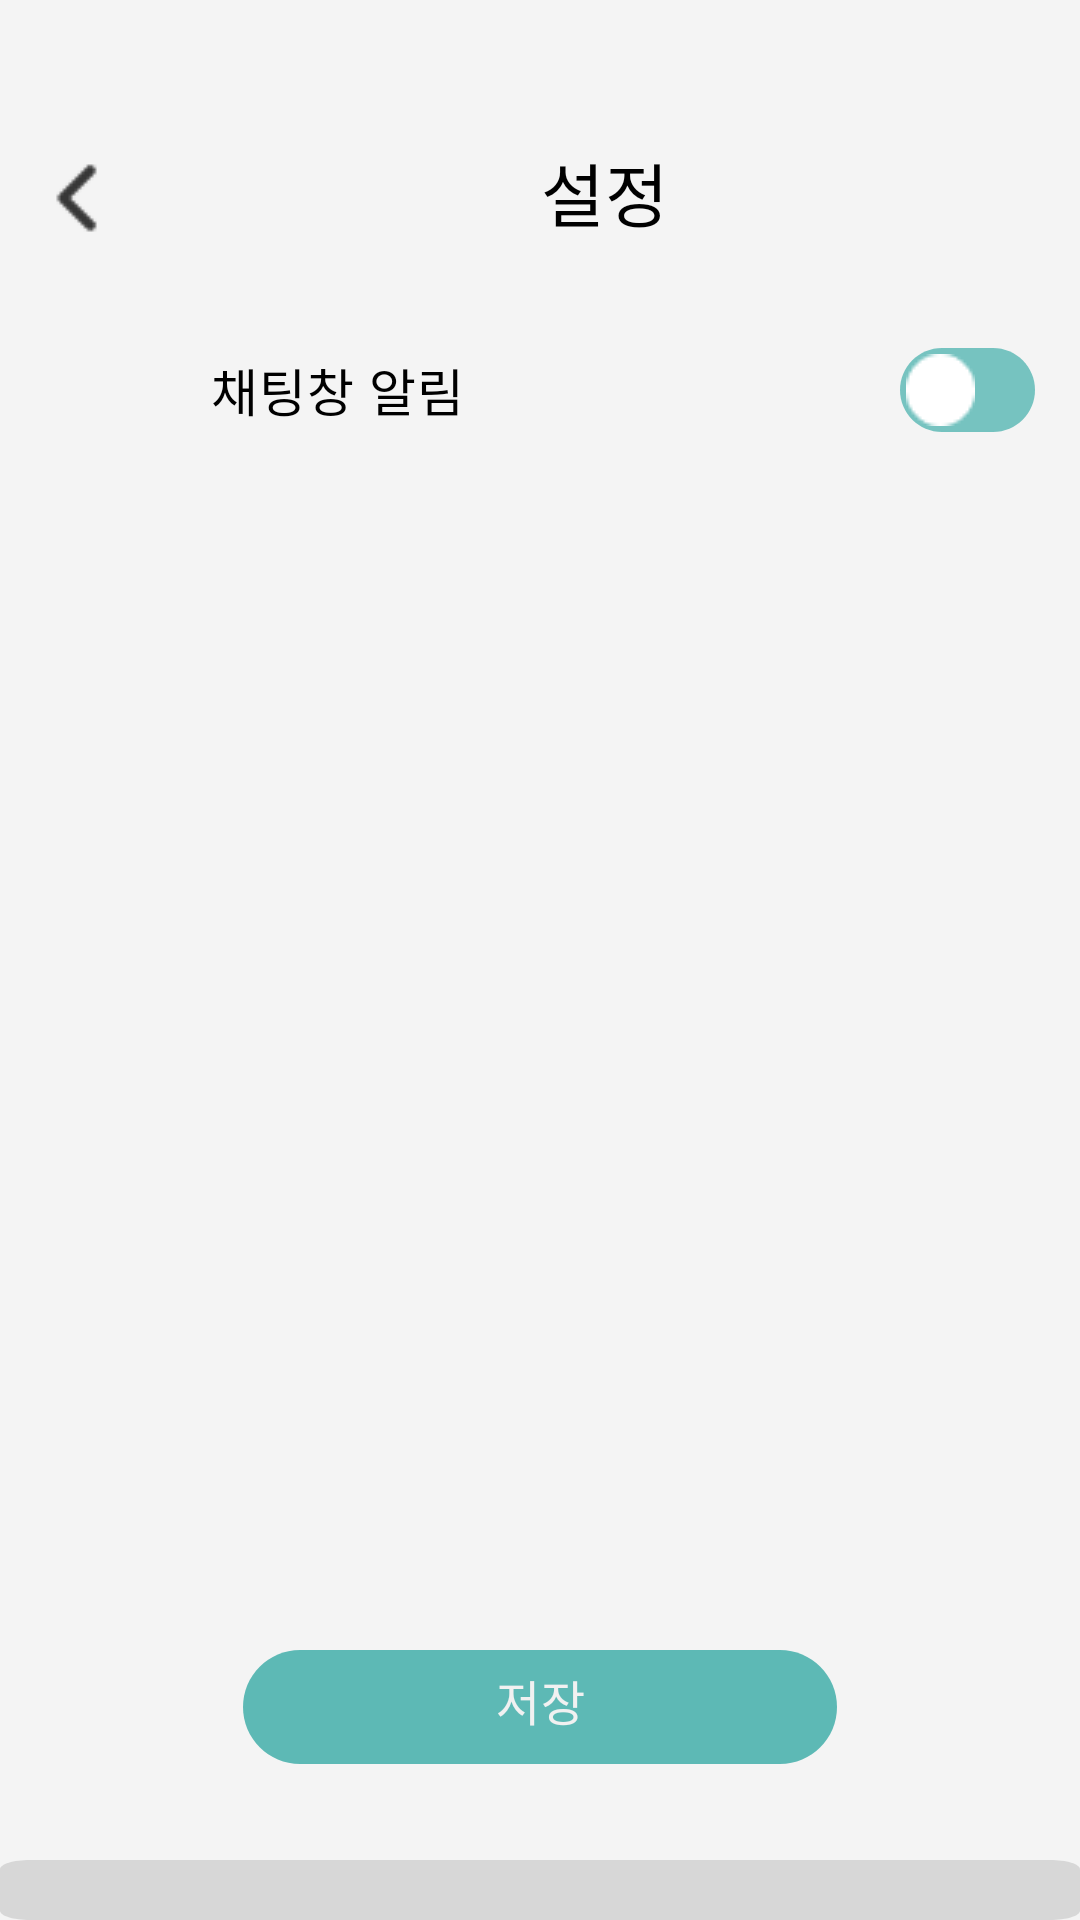

Here is an Android app screen rendered from its layout file. Give the layout XML and the strings, colors and styles it references.
<!-- AndroidManifest.xml: application theme Theme.SDukdy -->
<!-- res/layout/activity_settings.xml -->
<?xml version="1.0" encoding="utf-8"?>
<FrameLayout xmlns:android="http://schemas.android.com/apk/res/android"
    xmlns:app="http://schemas.android.com/apk/res-auto"
    xmlns:tools="http://schemas.android.com/tools"
    android:layout_width="match_parent"
    android:layout_height="match_parent"
    android:background="#F4F4F4"
    tools:context=".SettingsActivity">

    <ImageView
        android:id="@+id/o_settings_backBtn"
        android:layout_width="wrap_content"
        android:layout_height="wrap_content"
        android:src="@drawable/o_chevron2"
        android:layout_marginLeft="6dp"
        android:layout_marginTop="46dp"
        />

    <TextView
        android:id="@+id/o_settings_title"
        android:layout_width="110dp"
        android:layout_height="36dp"
        android:layout_alignParentLeft="true"
        android:layout_marginLeft="180dp"
        android:layout_alignParentTop="true"
        android:layout_marginTop="46dp"
        android:text="설정"
        android:textSize="23dp"
        android:textAppearance="@style/o_settings_1"
        android:lineSpacingExtra="2sp"
        android:gravity="center_vertical"
        android:fontFamily="@font/suitebold"
        />

    <TextView
        android:id="@+id/o_settings_onoff"
        android:layout_width="277dp"
        android:layout_height="26dp"
        android:layout_alignParentLeft="true"
        android:layout_marginLeft="70dp"
        android:layout_alignParentTop="true"
        android:layout_marginTop="117dp"
        android:text="채팅창 알림"
        android:textAppearance="@style/o_settings_2"
        android:lineSpacingExtra="2sp"
        android:gravity="center_vertical"
        android:fontFamily="@font/suiteregular"
        android:textSize="17dp"
        />

    <View
        android:id="@+id/rectangle_9"
        android:layout_width="45dp"
        android:layout_height="28dp"
        android:layout_alignParentLeft="true"
        android:layout_marginLeft="300dp"
        android:layout_alignParentTop="true"
        android:layout_marginTop="116dp"
        android:background="@drawable/o_settings_rectangle1"
        />

    <ImageView
        android:layout_width="wrap_content"
        android:layout_height="wrap_content"
        android:src="@drawable/o_settings_switch2"
        android:layout_marginTop="118dp"
        android:layout_marginLeft="302dp"
        />


    <View
        android:id="@+id/o_settings_saveBtn"
        android:layout_gravity="center_horizontal"
        android:layout_width="198dp"
        android:layout_height="38dp"
        android:layout_alignParentLeft="true"
        android:layout_alignParentTop="true"
        android:layout_marginTop="550dp"
        android:background="@drawable/o_mypage_rectangle1"
        />

    <TextView
        android:id="@+id/o_settings_save"
        android:layout_gravity="center_horizontal"
        android:layout_width="72dp"
        android:layout_height="22dp"
        android:layout_alignParentLeft="true"
        android:layout_alignParentTop="true"
        android:layout_marginTop="555dp"
        android:text="저장"
        android:textSize="16dp"
        android:textAppearance="@style/o_mypage_5"
        android:lineSpacingExtra="3sp"
        android:gravity="center"
        android:fontFamily="@font/suitebold"
        />

    <RelativeLayout
        android:layout_width="match_parent"
        android:layout_height="wrap_content"
        android:layout_gravity="center_horizontal">

        <View
            android:id="@+id/o_profile_underbar"
            android:layout_width="440dp"
            android:layout_height="150dp"
            android:layout_marginTop="620dp"
            android:layout_gravity="center_horizontal"
            android:background="@drawable/o_homebar_rectangle" />

        <ImageView
            android:id="@+id/o_settings_homeicon"
            android:layout_width="30dp"
            android:layout_height="30dp"
            android:layout_marginLeft="35dp"
            android:layout_marginTop="645dp"
            android:src="@drawable/o_homeicon" />

        <ImageView
            android:id="@+id/o_settings_calendar"
            android:layout_width="30dp"
            android:layout_height="30dp"
            android:src="@drawable/o_calendaricon2"
            android:layout_marginTop="645dp"
            android:layout_marginLeft="140dp"/>

        <ImageView
            android:id="@+id/o_settings_chatting"
            android:layout_width="30dp"
            android:layout_height="30dp"
            android:src="@drawable/o_chaticon"
            android:layout_marginTop="645dp"
            android:layout_marginLeft="250dp"/>

        <ImageView
            android:id="@+id/o_settings_mypage"
            android:layout_width="30dp"
            android:layout_height="30dp"
            android:src="@drawable/o_usercolor"
            android:layout_marginTop="645dp"
            android:layout_marginLeft="350dp"/>
        <ImageView
            android:id="@+id/o_settings_mypage1"
            android:layout_width="7dp"
            android:layout_height="7dp"
            android:src="@drawable/o_ellipse3"
            android:layout_marginTop="685dp"
            android:layout_marginLeft="361dp"/>

    </RelativeLayout>

</FrameLayout>
<!-- resources referenced by this layout -->
<resources>
  <!-- drawable o_homebar_rectangle (drawable) -->
  <?xml version="1.0" encoding="utf-8"?>
  <vector
      xmlns:android="http://schemas.android.com/apk/res/android"
      xmlns:aapt="http://schemas.android.com/aapt"
      android:width="360dp"
      android:height="65dp"
      android:viewportWidth="360"
      android:viewportHeight="65"
      >
      <group>
          <clip-path
              android:pathData="M10 0H350C355.523 0 360 4.47715 360 10V55C360 60.5228 355.523 65 350 65H10C4.47715 65 0 60.5228 0 55V10C0 4.47715 4.47715 0 10 0Z"
              />
          <path
              android:pathData="M0 0V65H360V0"
              android:fillColor="#D7D7D7"
              />
      </group>
  </vector>
  <!-- drawable o_mypage_rectangle1 (drawable) -->
  <?xml version="1.0" encoding="utf-8"?>
  <vector
      xmlns:android="http://schemas.android.com/apk/res/android"
      xmlns:aapt="http://schemas.android.com/aapt"
      android:width="198dp"
      android:height="38dp"
      android:viewportWidth="198"
      android:viewportHeight="38"
      >
      <group>
          <clip-path
              android:pathData="M19 0H179C189.493 0 198 8.50659 198 19C198 29.4934 189.493 38 179 38H19C8.50659 38 0 29.4934 0 19C0 8.50659 8.50659 0 19 0Z"
              />
          <path
              android:pathData="M0 0V38H198V0"
              android:fillColor="#5DB9B5"
              />
      </group>
  </vector>
  <style name="o_mypage_5">
          <item name="android:textSize">14sp</item>
          <item name="android:letterSpacing">0.02</item>
          <item name="android:textColor">#F1F1F1</item>
      </style>
  <style name="o_settings_1">
          <item name="android:textSize">15sp</item>
          <item name="android:letterSpacing">0.02</item>
          <item name="android:textColor">#000000</item>
      </style>
  <style name="o_settings_2">
          <item name="android:textSize">15sp</item>
          <item name="android:letterSpacing">0.02</item>
          <item name="android:textColor">#000000</item>
      </style>
  <style name="Theme.SDukdy" parent="Theme.MaterialComponents.DayNight.NoActionBar">
          
          <item name="colorPrimary">@color/purple_500</item>
          <item name="colorPrimaryVariant">@color/purple_700</item>
          <item name="colorOnPrimary">@color/white</item>
          
          <item name="colorSecondary">@color/teal_200</item>
          <item name="colorSecondaryVariant">@color/teal_700</item>
          <item name="colorOnSecondary">@color/black</item>
          
          <item name="android:statusBarColor">?attr/colorPrimaryVariant</item>
          
      </style>
  <color name="purple_500">#FF6200EE</color>
  <color name="purple_700">#FF3700B3</color>
  <color name="white">#FFFFFFFF</color>
  <color name="teal_200">#FF03DAC5</color>
  <color name="teal_700">#FF018786</color>
  <color name="black">#FF000000</color>
</resources>
